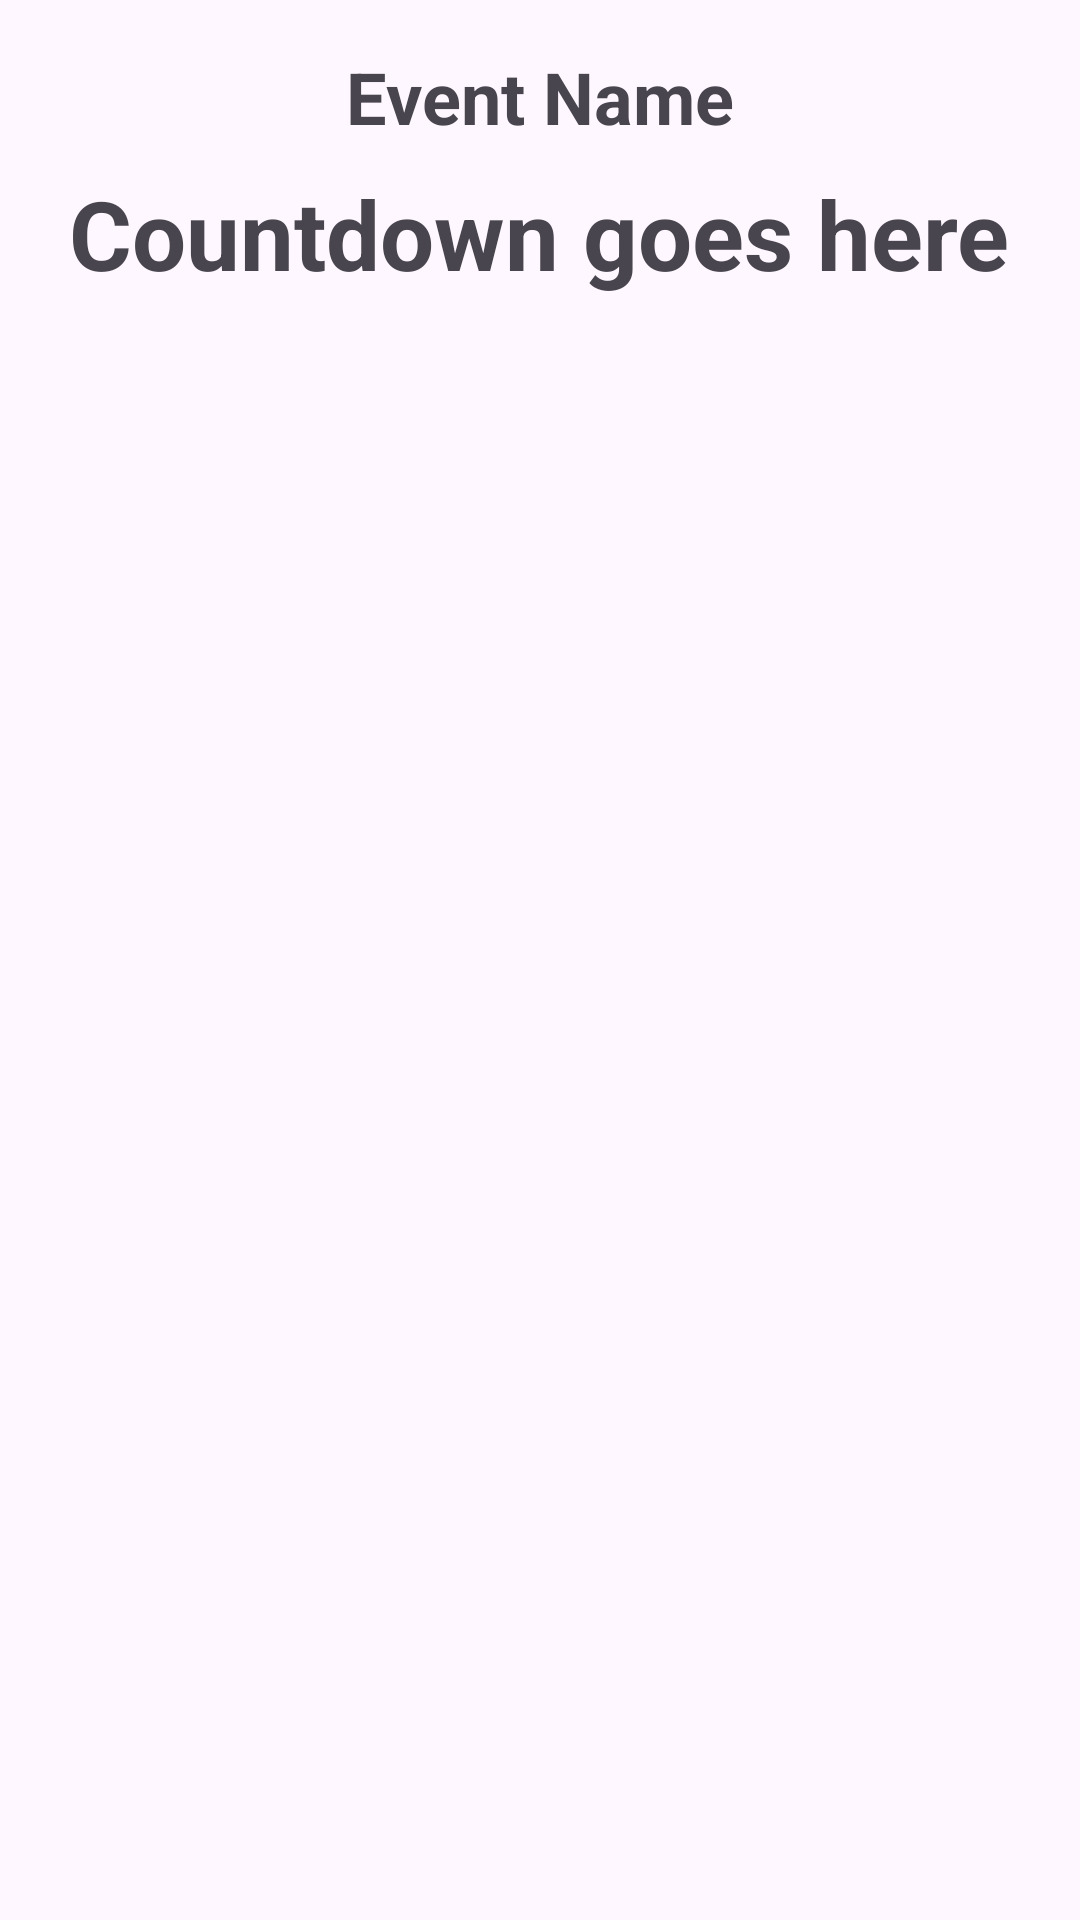

Layout XML and referenced resources for this Android screen:
<!-- AndroidManifest.xml: application theme Theme.EventReminderApp -->
<!-- res/layout/fragment_countdown.xml -->
<?xml version="1.0" encoding="utf-8"?>
<LinearLayout
    xmlns:android="http://schemas.android.com/apk/res/android"
    android:layout_width="match_parent"
    android:layout_height="match_parent"
    android:orientation="vertical"
    android:padding="16dp">

    <TextView
        android:id="@+id/eventNameTextView"
        android:layout_width="wrap_content"
        android:layout_height="wrap_content"
        android:text="Event Name"
        android:textSize="24sp"
        android:textStyle="bold"
        android:layout_gravity="center"
        android:paddingBottom="8dp"/>

    <TextView
        android:id="@+id/countdownTextView"
        android:layout_width="wrap_content"
        android:layout_height="wrap_content"
        android:text="Countdown goes here"
        android:textSize="32sp"
        android:textStyle="bold"
        android:layout_gravity="center"/>
</LinearLayout>
<!-- resources referenced by this layout -->
<resources>
  <style name="Theme.EventReminderApp" parent="Base.Theme.EventReminderApp" />
  <style name="Base.Theme.EventReminderApp" parent="Theme.Material3.DayNight">
          
          
      </style>
</resources>
